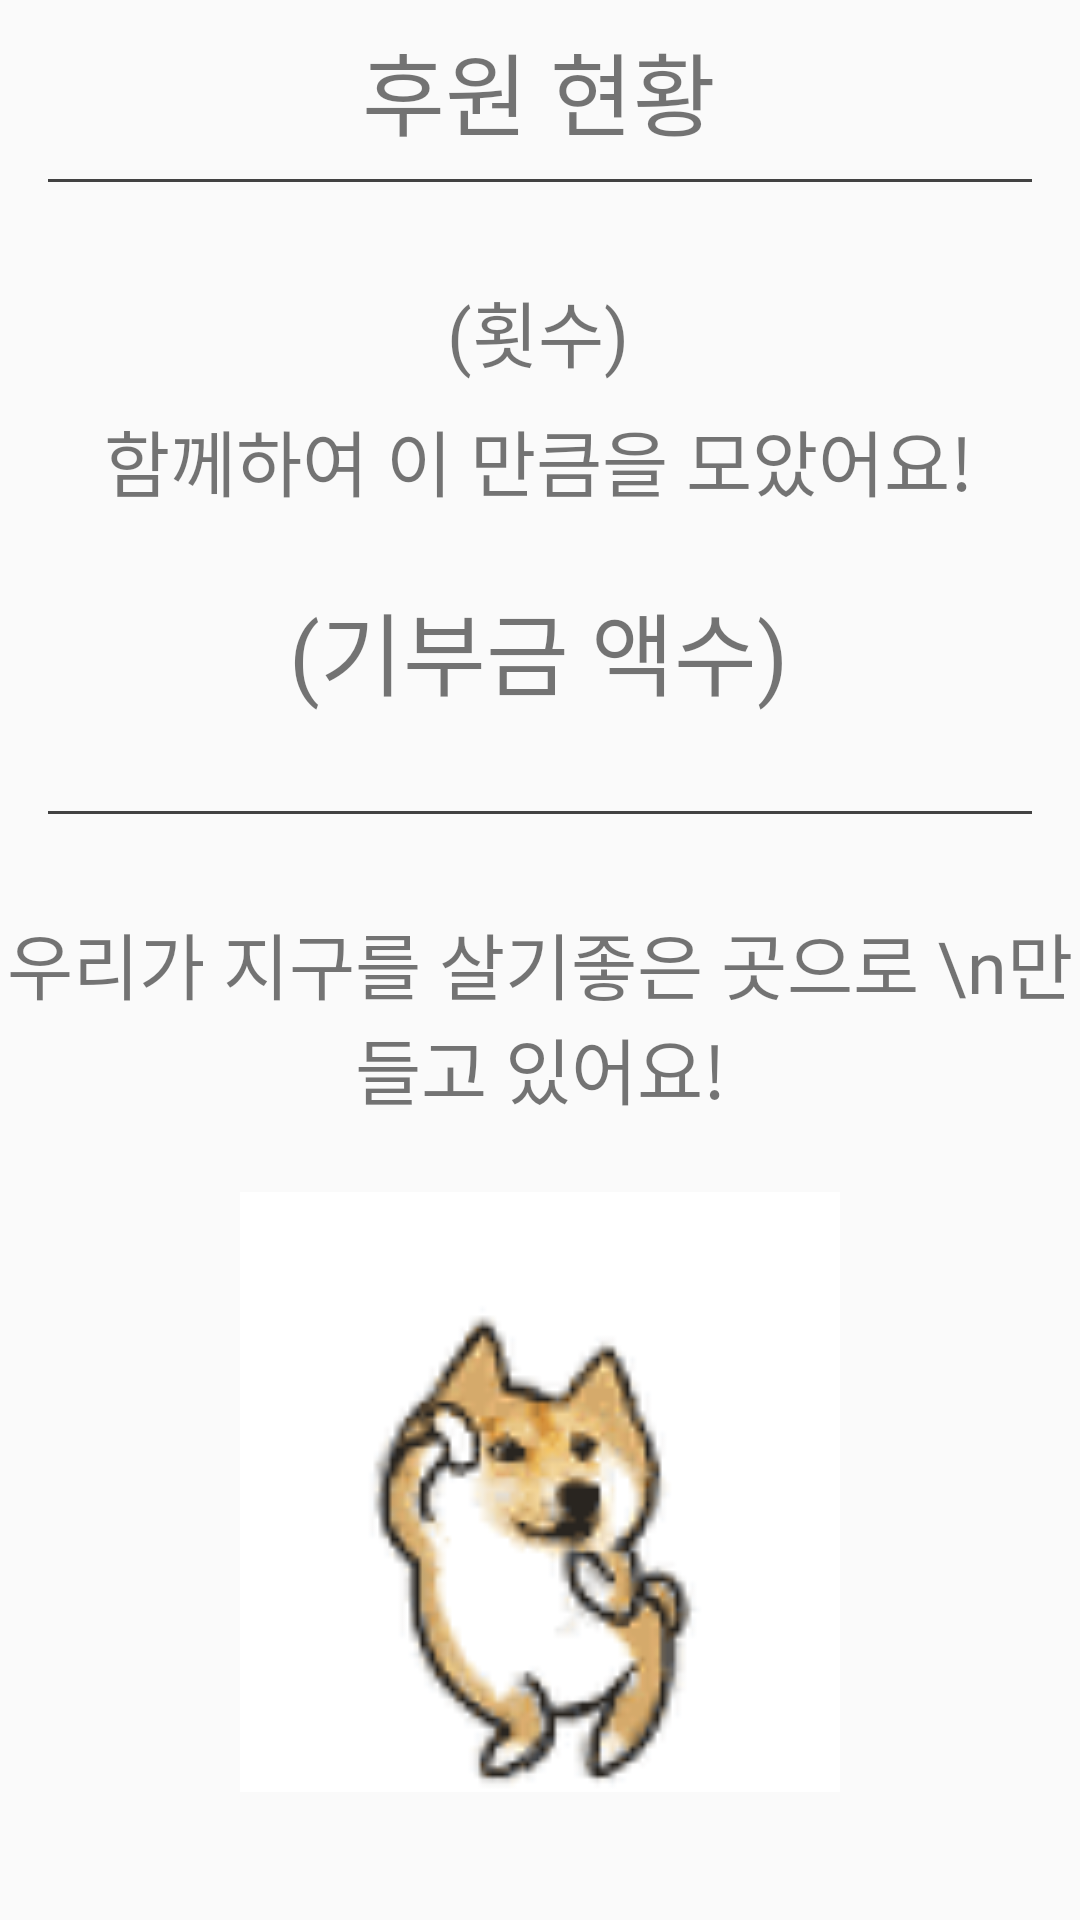

Layout XML and referenced resources for this Android screen:
<!-- AndroidManifest.xml: application theme Theme.Eco -->
<!-- res/layout/fragment_main_view3.xml -->
<?xml version="1.0" encoding="utf-8"?>
<FrameLayout xmlns:android="http://schemas.android.com/apk/res/android"
    xmlns:app="http://schemas.android.com/apk/res-auto"
    xmlns:tools="http://schemas.android.com/tools"
    android:layout_width="match_parent"
    android:layout_height="match_parent"
    tools:context=".ActivityOrFragment.MainViewFragment3">

    <androidx.constraintlayout.widget.ConstraintLayout
        android:layout_width="match_parent"
        android:layout_height="match_parent">

        <TextView
            android:id="@+id/textView4"
            android:layout_width="wrap_content"
            android:layout_height="wrap_content"
            android:layout_marginTop="8dp"
            android:fontFamily="@font/nanumsquarerxtrabold"
            android:text="후원 현황"
            android:textSize="30sp"
            app:layout_constraintEnd_toEndOf="parent"
            app:layout_constraintHorizontal_bias="0.498"
            app:layout_constraintStart_toStartOf="parent"
            app:layout_constraintTop_toTopOf="parent" />

        <ImageView
            android:id="@+id/imageView4"
            android:layout_width="0dp"
            android:layout_height="1dp"
            android:layout_marginStart="16dp"
            android:layout_marginTop="8dp"
            android:layout_marginEnd="16dp"
            app:layout_constraintEnd_toEndOf="parent"
            app:layout_constraintStart_toStartOf="parent"
            app:layout_constraintTop_toBottomOf="@+id/textView4"
            app:srcCompat="@color/cardview_dark_background"
            tools:src="@tools:sample/backgrounds/scenic" />

        <ImageView
            android:id="@+id/imageView15"
            android:layout_width="0dp"
            android:layout_height="1dp"
            android:layout_marginStart="16dp"
            android:layout_marginTop="32dp"
            android:layout_marginEnd="16dp"
            app:layout_constraintEnd_toEndOf="parent"
            app:layout_constraintHorizontal_bias="0.0"
            app:layout_constraintStart_toStartOf="parent"
            app:layout_constraintTop_toBottomOf="@+id/donationPriceTextView_fragment3"
            app:srcCompat="@color/cardview_dark_background"
            tools:src="@tools:sample/backgrounds/scenic" />

        <TextView
            android:id="@+id/textView9"
            android:layout_width="wrap_content"
            android:layout_height="wrap_content"
            android:layout_marginTop="8dp"
            android:fontFamily="@font/nanumsquareregular"
            android:maxLines="1"
            android:text="함께하여 이 만큼을 모았어요!"
            android:textSize="24sp"
            app:layout_constraintEnd_toEndOf="parent"
            app:layout_constraintHorizontal_bias="0.495"
            app:layout_constraintStart_toStartOf="parent"
            app:layout_constraintTop_toBottomOf="@+id/donationCountTextView_fragment3" />

        <TextView
            android:id="@+id/donationPriceTextView_fragment3"
            android:layout_width="wrap_content"
            android:layout_height="wrap_content"
            android:layout_marginTop="24dp"
            android:fontFamily="@font/nanumsquareregular"
            android:text="(기부금 액수)"
            android:textSize="30sp"
            app:layout_constraintEnd_toEndOf="parent"
            app:layout_constraintHorizontal_bias="0.498"
            app:layout_constraintStart_toStartOf="parent"
            app:layout_constraintTop_toBottomOf="@+id/textView9" />

        <TextView
            android:id="@+id/donationCountTextView_fragment3"
            android:layout_width="wrap_content"
            android:layout_height="wrap_content"
            android:layout_marginTop="32dp"
            android:fontFamily="@font/nanumsquareregular"
            android:text="(횟수)"
            android:textSize="24sp"
            app:layout_constraintEnd_toEndOf="parent"
            app:layout_constraintHorizontal_bias="0.498"
            app:layout_constraintStart_toStartOf="parent"
            app:layout_constraintTop_toBottomOf="@+id/imageView4" />

        <TextView
            android:id="@+id/textView18"
            android:layout_width="wrap_content"
            android:layout_height="wrap_content"
            android:layout_marginTop="32dp"
            android:fontFamily="@font/nanumsquareregular"
            android:gravity="center"
            android:text="우리가 지구를 살기좋은 곳으로 \n만들고 있어요!"
            android:textSize="24sp"
            app:layout_constraintEnd_toEndOf="parent"
            app:layout_constraintHorizontal_bias="0.602"
            app:layout_constraintStart_toStartOf="parent"
            app:layout_constraintTop_toBottomOf="@+id/imageView15" />

        <ImageView
            android:id="@+id/sibaImageView_fragment3"
            android:layout_width="200dp"
            android:layout_height="200dp"
            android:layout_marginTop="24dp"
            android:src="@drawable/siba"
            app:layout_constraintEnd_toEndOf="parent"
            app:layout_constraintStart_toStartOf="parent"
            app:layout_constraintTop_toBottomOf="@+id/textView18" />

    </androidx.constraintlayout.widget.ConstraintLayout>
</FrameLayout>
<!-- resources referenced by this layout -->
<resources>
  <!-- drawable siba: gif bitmap (drawable-v24, 69843 bytes) -->
  <style name="Theme.Eco" parent="Theme.AppCompat.Light.NoActionBar">
          
          <item name="colorPrimary">@color/black</item>
          <item name="colorPrimaryVariant">@color/black</item>
          <item name="colorOnPrimary">@color/black</item>
          
          <item name="colorSecondary">@color/teal_200</item>
          <item name="colorSecondaryVariant">@color/teal_700</item>
          <item name="colorOnSecondary">@color/black</item>
          
          <item name="android:statusBarColor" tools:targetApi="l">?attr/colorPrimaryVariant</item>
          
      </style>
  <!-- not gathered from this repository: default colours our renderer supplied (Android Studio template values) -->
  <color name="teal_200">#FF03DAC5</color>
  <color name="teal_700">#FF018786</color>
  <color name="black">#FF000000</color>
</resources>
